Run: headless pygame with SDL's dummy video driver; simulated clock (each Clock.tick advances the game by its frame time, no real sleeping); random seed 0; keys injected as events and as key.get_pressed() state; mouse plan: one left click at the window centre at the start of phase 2, then a move to the lower-right quarter at the start of phase 3.
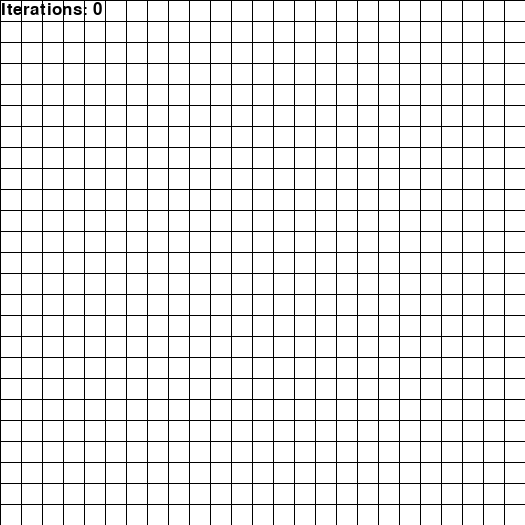
Frame 1 of 4 · flips 1–60 · no input
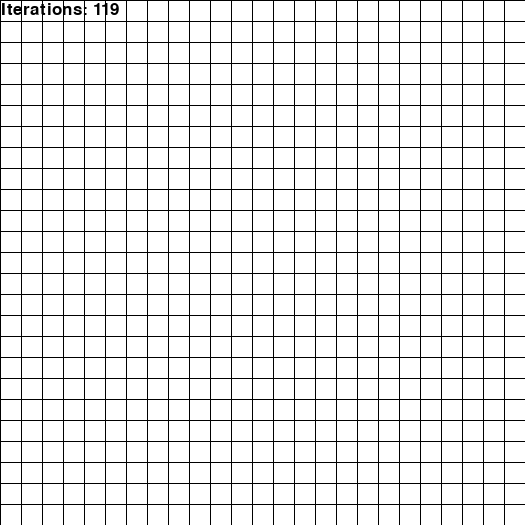
Frame 2 of 4 · flips 61–180 · clicked the window centre · tapped SPACE, RETURN · held RIGHT (→), D
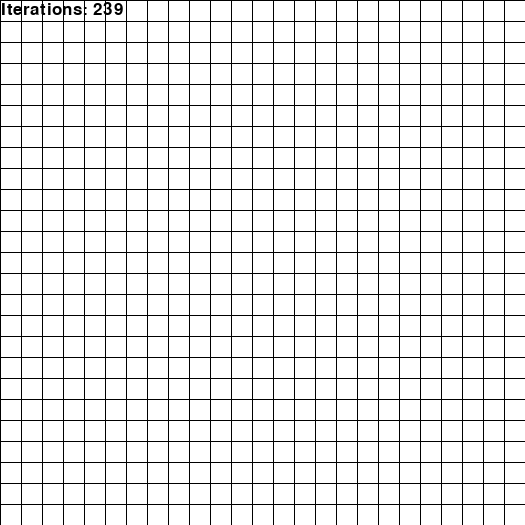
Frame 3 of 4 · flips 181–300 · moved the mouse to the lower-right quarter · held DOWN (↓), S
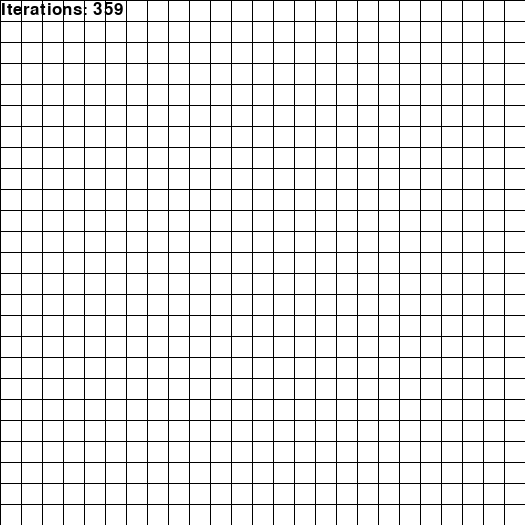
Frame 4 of 4 · flips 301–420 · held LEFT (←), A, UP (↑), W

The pygame program that drew these frames:

import pygame

BLACK = (0, 0, 0)
WHITE = (255, 255, 255)
GREEN = (0, 255, 0)

WIDTH = 20
HEIGHT = 20
MARGIN = 1
ROWS = 25
COLUMNS = 25
WINDOW_SIZE = [(HEIGHT + MARGIN) * COLUMNS, (WIDTH + MARGIN) * ROWS]
FRAME_RATE = 10

print("Window Size: " + ", ".join(list(map(str, WINDOW_SIZE))))
print("Grid: " + ", ".join(list(map(str, [COLUMNS, ROWS]))))

pygame.init()
screen = pygame.display.set_mode(WINDOW_SIZE)
pygame.display.set_caption("Game of Life")


class Board(object):
    def __init__(self, rows=16, columns=16):
        self.columns = columns
        self.rows = rows
        self.grid = [[0] * self.columns for _ in range(self.rows)]
        self.pause = True

    def update(self):
        temp = [[0] * self.columns for _ in range(self.rows)]

        for y in range(self.rows):
            for x in range(self.columns):
                total = sum([self.grid[j][i] for (i, j) in self.neighbours(x, y)])

                if self.grid[y][x] == 1:
                    if total < 2:
                        temp[y][x] = 0
                    elif 2 <= total <= 3:
                        temp[y][x] = 1
                    elif total >= 3:
                        temp[y][x] = 0
                elif self.grid[y][x] == 0 and total == 3:
                    temp[y][x] = 1

        self.grid = temp

    def neighbours(self, x: int, y: int):
        for yp in range(-1, 2):
            for xp in range(-1, 2):
                if xp == 0 and yp == 0:
                    continue

                if xp + x >= self.columns or xp + x < 0:
                    continue

                if yp + y >= self.rows or yp + y < 0:
                    continue

                yield xp + x, yp + y

    def draw(self):
        if not self.pause:
            self.update()

        for r in range(self.rows):
            for c in range(self.columns):
                color = WHITE
                if self.grid[r][c] == 1:
                    color = GREEN

                pygame.draw.rect(
                    screen,
                    color,
                    [
                        (MARGIN + WIDTH) * c + MARGIN,
                        (MARGIN + HEIGHT) * r + MARGIN,
                        WIDTH,
                        HEIGHT,
                    ],
                )


game = Board(ROWS, COLUMNS)

done = False
hide_ui = False
i = 0
clock = pygame.time.Clock()

while not done:
    for event in pygame.event.get():
        if event.type == pygame.QUIT:
            done = True
        elif event.type == pygame.MOUSEBUTTONDOWN:
            pos = pygame.mouse.get_pos()

            column = pos[0] // (WIDTH + MARGIN)
            row = pos[1] // (HEIGHT + MARGIN)

            try:
                game.grid[row][column] = not game.grid[row][column]
            except IndexError:
                pass

            print("Click ", pos, "Grid coordinates: ", row, column)

        elif event.type == pygame.KEYDOWN:
            key_name = pygame.key.name(event.key)
            if key_name == "space":
                game.pause = not game.pause
            elif key_name == "h":
                hide_ui = not hide_ui

    screen.fill(BLACK)
    game.draw()
    if not hide_ui:
        font = pygame.font.SysFont(None, 25)
        text = font.render(f"Iterations: {i}", True, BLACK)
        screen.blit(text, (1, 1))

    # Limit to 10 frames per second
    clock.tick(FRAME_RATE)

    pygame.display.flip()
    if not game.pause:
        i += 1

pygame.quit()
